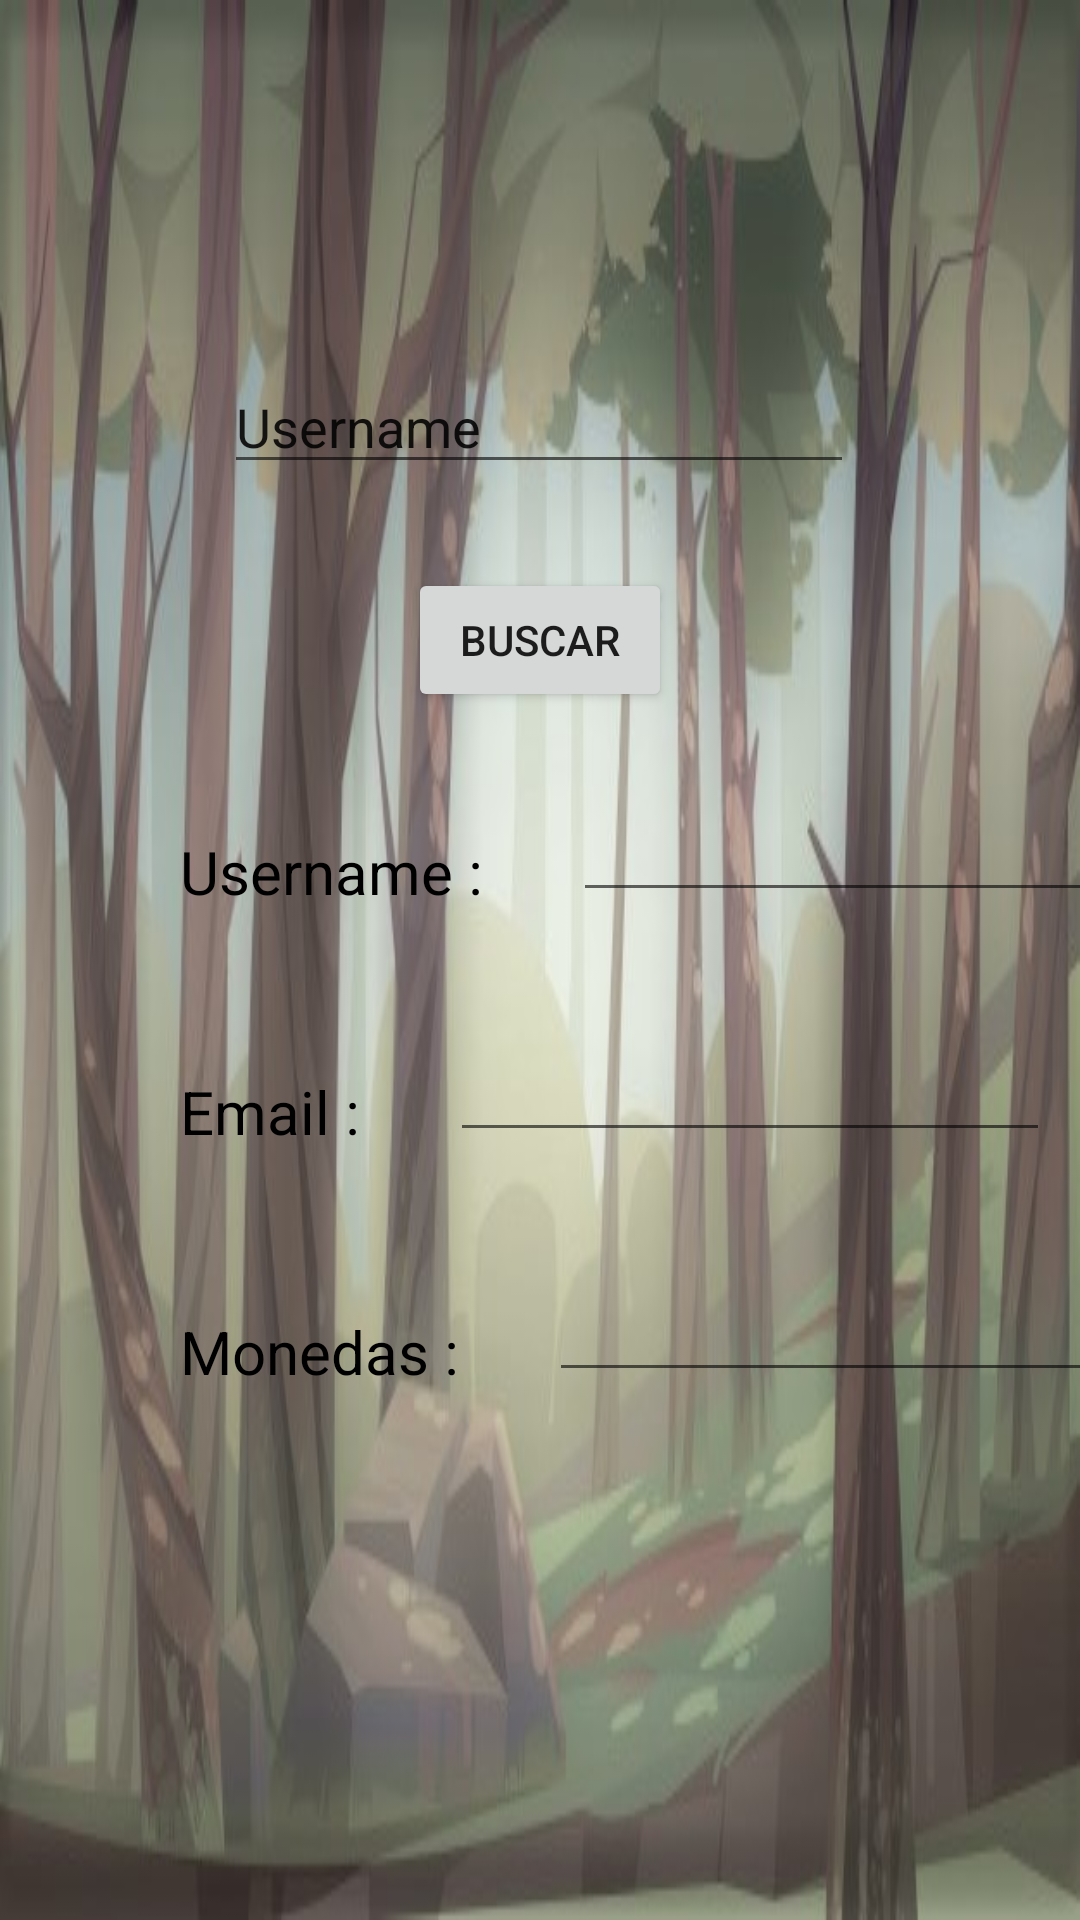

This screen was rendered from an Android layout file. Write that file and the resources it references.
<!-- AndroidManifest.xml: fallback theme Theme.MaterialComponents.DayNight.NoActionBar -->
<!-- res/layout/activity_consultar.xml -->
<?xml version="1.0" encoding="utf-8"?>
<androidx.constraintlayout.widget.ConstraintLayout xmlns:android="http://schemas.android.com/apk/res/android"
    xmlns:app="http://schemas.android.com/apk/res-auto"
    xmlns:tools="http://schemas.android.com/tools"
    android:layout_width="match_parent"
    android:layout_height="match_parent"
    android:background="@drawable/fondo_bosque2">

    <EditText
        android:id="@+id/resultadoConsultaMonedas"
        android:layout_width="200dp"
        android:layout_height="wrap_content"
        android:layout_marginStart="30dp"
        android:layout_marginBottom="176dp"
        android:ems="10"
        android:inputType="textPersonName"
        android:textColor="#000000"
        android:textSize="20dp"
        app:layout_constraintBottom_toBottomOf="parent"
        app:layout_constraintStart_toEndOf="@+id/textView30" />

    <TextView
        android:id="@+id/textView30"
        android:layout_width="wrap_content"
        android:layout_height="wrap_content"
        android:layout_marginStart="60dp"
        android:layout_marginBottom="176dp"
        android:text="Monedas :"
        android:textColor="#000000"
        android:textSize="20dp"
        app:layout_constraintBottom_toBottomOf="parent"
        app:layout_constraintStart_toStartOf="parent" />

    <EditText
        android:id="@+id/resultadoConsultaCorreo"
        android:layout_width="200dp"
        android:layout_height="wrap_content"
        android:layout_marginStart="30dp"
        android:layout_marginBottom="256dp"
        android:ems="10"
        android:inputType="textPersonName"
        android:textColor="#000000"
        android:textSize="20dp"
        app:layout_constraintBottom_toBottomOf="parent"
        app:layout_constraintStart_toEndOf="@+id/textView29" />

    <TextView
        android:id="@+id/textView29"
        android:layout_width="wrap_content"
        android:layout_height="wrap_content"
        android:layout_marginStart="60dp"
        android:layout_marginBottom="256dp"
        android:text="Email :"
        android:textColor="#000000"
        android:textSize="20dp"
        app:layout_constraintBottom_toBottomOf="parent"
        app:layout_constraintStart_toStartOf="parent" />

    <Button
        android:id="@+id/buttonBuscar"
        android:layout_width="wrap_content"
        android:layout_height="wrap_content"
        android:layout_marginTop="28dp"
        android:onClick="Consultar"
        android:text="Buscar"
        app:layout_constraintEnd_toEndOf="parent"
        app:layout_constraintStart_toStartOf="parent"
        app:layout_constraintTop_toBottomOf="@+id/usernameConsulta" />

    <EditText
        android:id="@+id/usernameConsulta"
        android:layout_width="wrap_content"
        android:layout_height="wrap_content"
        android:layout_marginTop="120dp"
        android:ems="10"
        android:inputType="textPersonName"
        android:text="Username"
        app:layout_constraintEnd_toEndOf="parent"
        app:layout_constraintHorizontal_bias="0.497"
        app:layout_constraintStart_toStartOf="parent"
        app:layout_constraintTop_toTopOf="parent" />

    <TextView
        android:id="@+id/textView7"
        android:layout_width="wrap_content"
        android:layout_height="wrap_content"
        android:layout_marginStart="60dp"
        android:layout_marginBottom="336dp"
        android:text="Username :"
        android:textColor="#000000"
        android:textSize="20dp"
        app:layout_constraintBottom_toBottomOf="parent"
        app:layout_constraintStart_toStartOf="parent" />

    <EditText
        android:id="@+id/resultadoConsultaUsername"
        android:layout_width="200dp"
        android:layout_height="wrap_content"
        android:layout_marginStart="30dp"
        android:layout_marginBottom="336dp"
        android:ems="10"
        android:inputType="textPersonName"
        android:textColor="#000000"
        android:textSize="20dp"
        app:layout_constraintBottom_toBottomOf="parent"
        app:layout_constraintStart_toEndOf="@+id/textView7" />

</androidx.constraintlayout.widget.ConstraintLayout>
<!-- resources referenced by this layout -->
<resources>
  <!-- drawable fondo_bosque2: jpg bitmap (drawable, 62835 bytes) -->
</resources>
